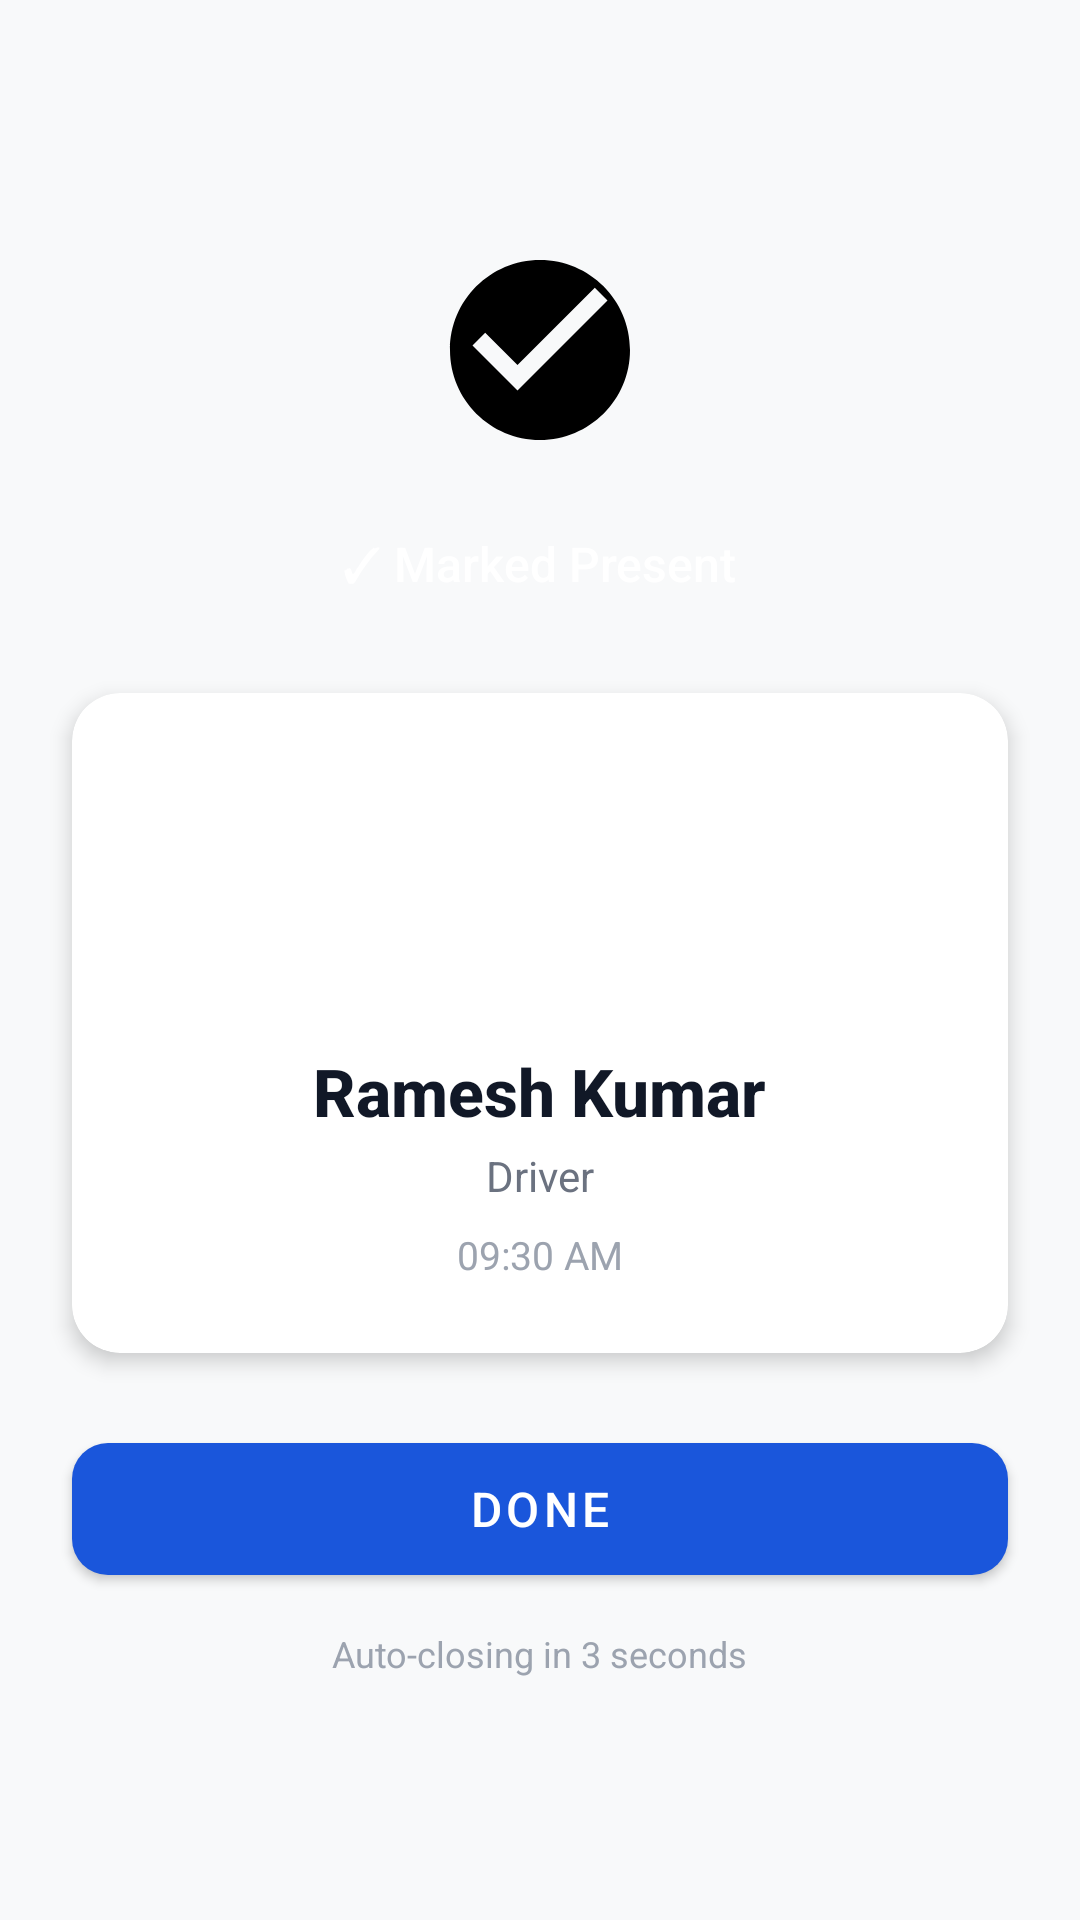

The Android layout XML behind this screen, and the referenced resources:
<!-- AndroidManifest.xml: application theme Theme.VGTCTerminal -->
<!-- res/layout/activity_confirm.xml -->
<?xml version="1.0" encoding="utf-8"?>
<LinearLayout
    xmlns:android="http://schemas.android.com/apk/res/android"
    xmlns:app="http://schemas.android.com/apk/res-auto"
    android:layout_width="match_parent"
    android:layout_height="match_parent"
    android:orientation="vertical"
    android:background="@color/bg_main"
    android:gravity="center">

    
    <ImageView
        android:id="@+id/ivCheckmark"
        android:layout_width="72dp"
        android:layout_height="72dp"
        android:src="@drawable/ic_checkmark_circle"
        android:contentDescription="Success"
        android:scaleType="fitCenter" />

    
    <FrameLayout
        android:id="@+id/statusChipContainer"
        android:layout_width="wrap_content"
        android:layout_height="wrap_content"
        android:layout_marginTop="16dp"
        android:paddingHorizontal="20dp"
        android:paddingVertical="8dp"
        android:background="@drawable/chip_rounded">

        <TextView
            android:id="@+id/tvStatusChip"
            android:layout_width="wrap_content"
            android:layout_height="wrap_content"
            android:text="✓ Marked Present"
            android:textColor="@color/white"
            android:textSize="16sp"
            android:fontFamily="sans-serif-medium" />
    </FrameLayout>

    
    <com.google.android.material.card.MaterialCardView
        android:layout_width="match_parent"
        android:layout_height="wrap_content"
        android:layout_marginHorizontal="24dp"
        android:layout_marginTop="24dp"
        app:cardCornerRadius="16dp"
        app:cardElevation="4dp"
        app:cardBackgroundColor="@color/surface_card">

        <LinearLayout
            android:layout_width="match_parent"
            android:layout_height="wrap_content"
            android:orientation="vertical"
            android:gravity="center"
            android:padding="24dp">

            
            <ImageView
                android:id="@+id/ivEmployeePhoto"
                android:layout_width="80dp"
                android:layout_height="80dp"
                android:src="@drawable/ic_person_placeholder"
                android:contentDescription="Employee Photo"
                android:scaleType="centerCrop" />

            
            <TextView
                android:id="@+id/tvEmployeeName"
                android:layout_width="wrap_content"
                android:layout_height="wrap_content"
                android:layout_marginTop="14dp"
                android:text="Ramesh Kumar"
                android:textSize="22sp"
                android:textStyle="bold"
                android:fontFamily="sans-serif-medium"
                android:textColor="@color/text_primary" />

            
            <TextView
                android:id="@+id/tvEmployeeType"
                android:layout_width="wrap_content"
                android:layout_height="wrap_content"
                android:layout_marginTop="4dp"
                android:text="Driver"
                android:textSize="14sp"
                android:fontFamily="sans-serif"
                android:textColor="@color/text_secondary" />

            
            <TextView
                android:id="@+id/tvTime"
                android:layout_width="wrap_content"
                android:layout_height="wrap_content"
                android:layout_marginTop="8dp"
                android:text="09:30 AM"
                android:textSize="13sp"
                android:fontFamily="sans-serif"
                android:textColor="@color/text_hint" />
        </LinearLayout>
    </com.google.android.material.card.MaterialCardView>

    
    <com.google.android.material.button.MaterialButton
        android:id="@+id/btnDone"
        android:layout_width="match_parent"
        android:layout_height="56dp"
        android:layout_marginHorizontal="24dp"
        android:layout_marginTop="24dp"
        android:text="Done"
        android:textSize="16sp"
        android:fontFamily="sans-serif-medium"
        app:cornerRadius="12dp"
        app:backgroundTint="@color/primary" />

    <TextView
        android:layout_width="wrap_content"
        android:layout_height="wrap_content"
        android:layout_marginTop="12dp"
        android:text="Auto-closing in 3 seconds"
        android:textSize="12sp"
        android:textColor="@color/text_hint" />

</LinearLayout>
<!-- resources referenced by this layout -->
<resources>
  <color name="bg_main">#F8F9FA</color>
  <color name="primary">#1A56DB</color>
  <color name="surface_card">#FFFFFF</color>
  <color name="text_hint">#9CA3AF</color>
  <color name="text_primary">#111827</color>
  <color name="text_secondary">#6B7280</color>
  <color name="white">#FFFFFF</color>
  <!-- drawable ic_checkmark_circle (drawable) -->
  <vector xmlns:android="http://schemas.android.com/apk/res/android"
      android:width="24dp" android:height="24dp"
      android:viewportWidth="24" android:viewportHeight="24">
      <path android:fillColor="#FF000000"
          android:pathData="M12,2C6.48,2 2,6.48 2,12s4.48,10 10,10 10,-4.48 10,-10S17.52,2 12,2zM9.5,16.5l-5,-5 1.41,-1.41L9.5,13.67l8.59,-8.59L19.5,6.5l-10,10z"/>
  </vector>
  <!-- drawable ic_person_placeholder (drawable) -->
  <vector xmlns:android="http://schemas.android.com/apk/res/android"
      android:width="24dp" android:height="24dp"
      android:viewportWidth="24" android:viewportHeight="24">
      <path android:fillColor="@android:color/white"
          android:pathData="M12,12c2.21,0,4-1.79,4-4s-1.79-4-4-4-4,1.79-4,4 1.79,4 4,4zm0,2c-2.67,0-8,1.34-8,4v2h16v-2c0-2.66-5.33-4-8-4z"/>
  </vector>
  <style name="Theme.VGTCTerminal" parent="Theme.MaterialComponents.Light.NoActionBar">
          <item name="colorPrimary">@color/primary</item>
          <item name="colorPrimaryVariant">@color/primary_dark</item>
          <item name="colorOnPrimary">@color/white</item>
          <item name="android:windowBackground">@color/bg_main</item>
          <item name="android:statusBarColor">@color/bg_main</item>
          <item name="android:navigationBarColor">@color/bg_main</item>
          <item name="android:windowLightStatusBar">true</item>
      </style>
  <color name="primary_dark">#1A3A6E</color>
</resources>
